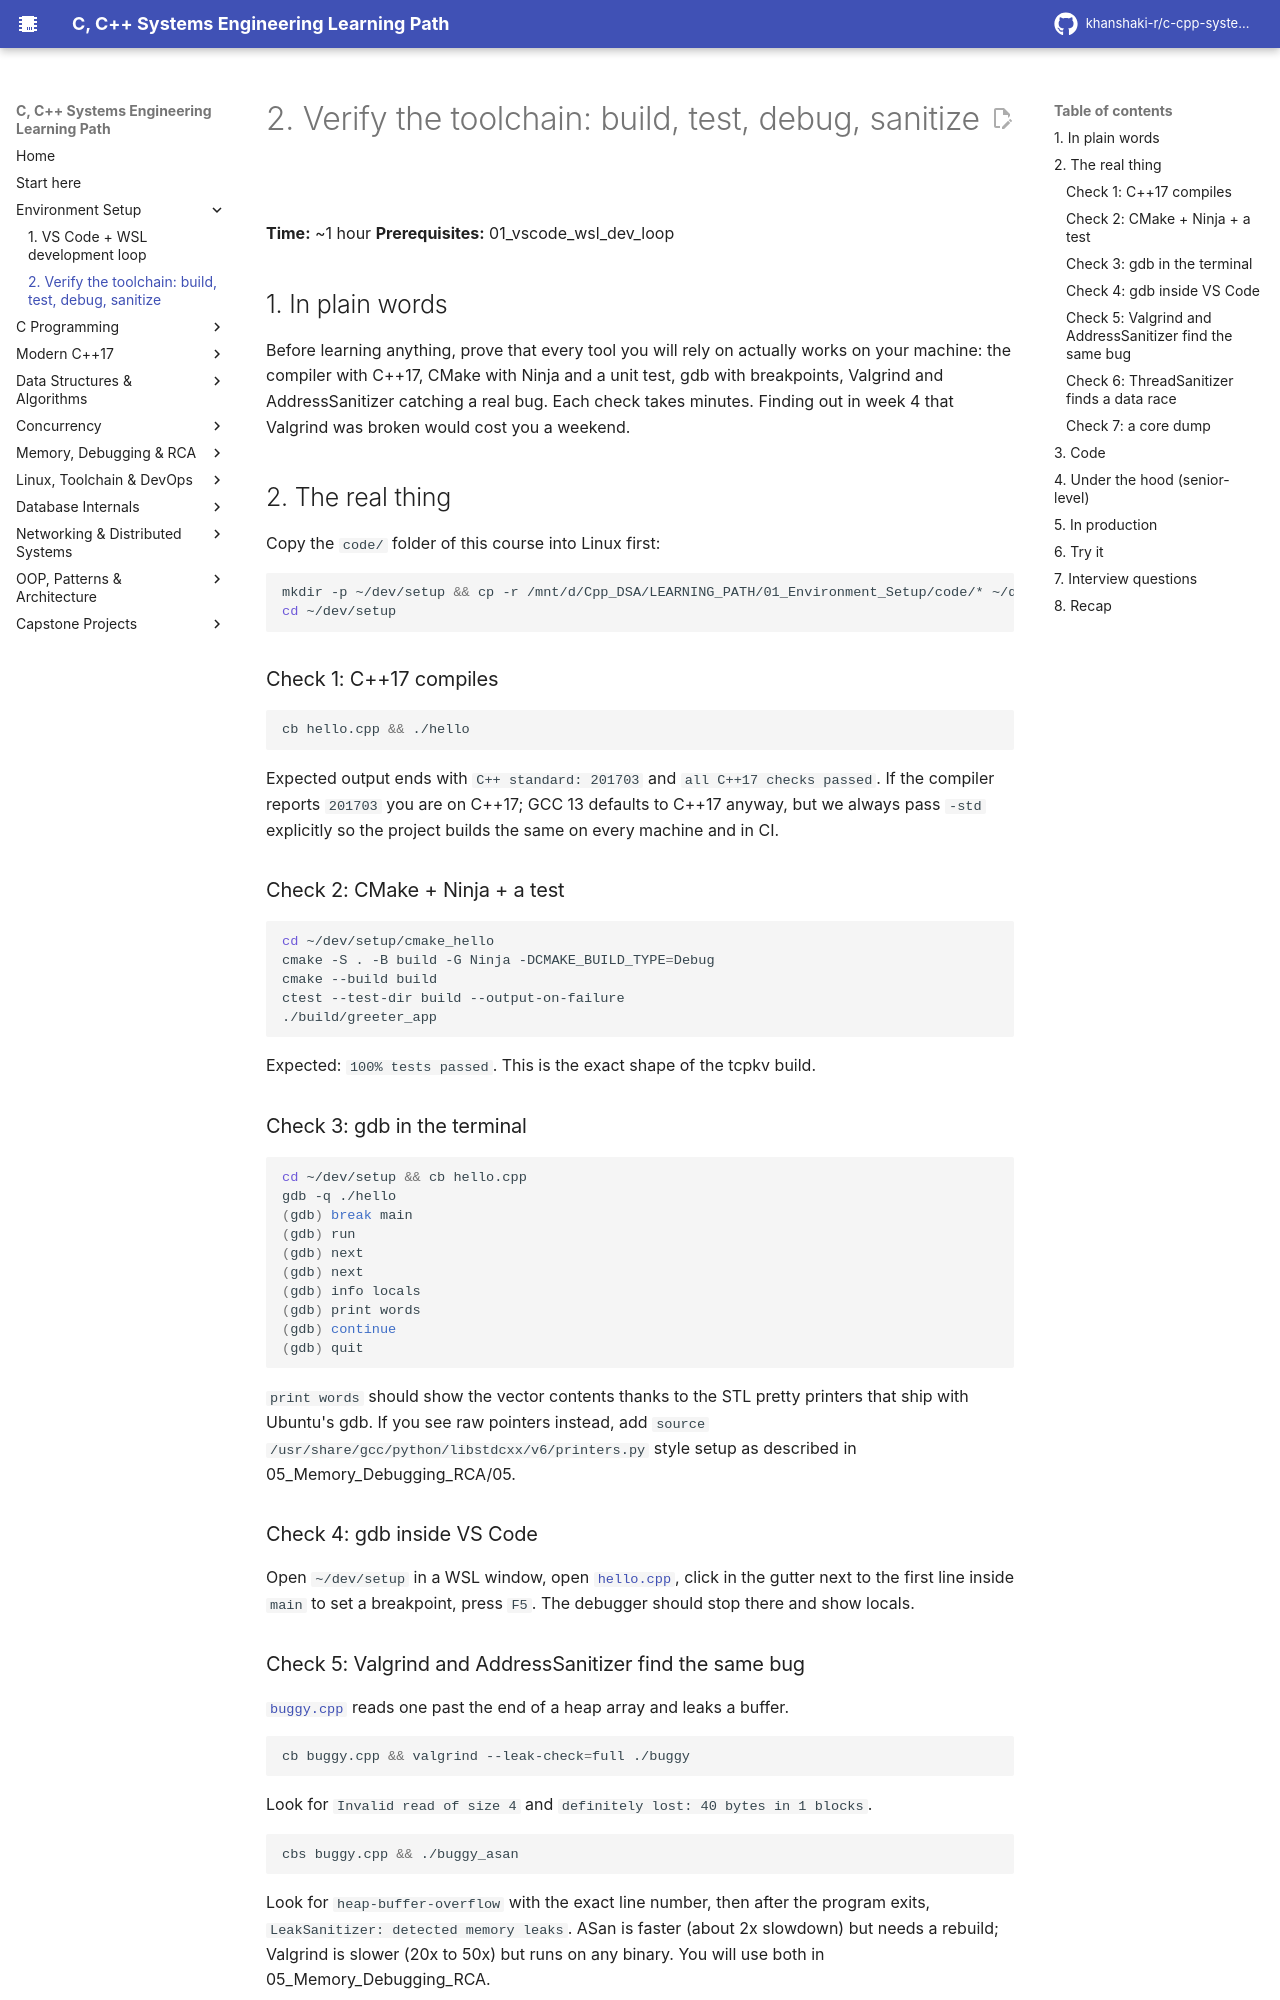

repository: khanshaki-r/c-cpp-systems-learning-path · page: 01_Environment_Setup/02_verify_toolchain/index.html · generator: mkdocs

# 2. Verify the toolchain: build, test, debug, sanitize

**Time:** ~1 hour   **Prerequisites:** 01_vscode_wsl_dev_loop

## 1. In plain words

Before learning anything, prove that every tool you will rely on actually works on your machine:
the compiler with C++17, CMake with Ninja and a unit test, gdb with breakpoints, Valgrind and
AddressSanitizer catching a real bug. Each check takes minutes. Finding out in week 4 that
Valgrind was broken would cost you a weekend.

## 2. The real thing

Copy the `code/` folder of this course into Linux first:

```bash
mkdir -p ~/dev/setup && cp -r /mnt/d/Cpp_DSA/LEARNING_PATH/01_Environment_Setup/code/* ~/dev/setup/
cd ~/dev/setup
```

### Check 1: C++17 compiles

```bash
cb hello.cpp && ./hello
```

Expected output ends with `C++ standard: 201703` and `all C++17 checks passed`. If the compiler
reports `201703` you are on C++17; GCC 13 defaults to C++17 anyway, but we always pass `-std`
explicitly so the project builds the same on every machine and in CI.

### Check 2: CMake + Ninja + a test

```bash
cd ~/dev/setup/cmake_hello
cmake -S . -B build -G Ninja -DCMAKE_BUILD_TYPE=Debug
cmake --build build
ctest --test-dir build --output-on-failure
./build/greeter_app
```

Expected: `100% tests passed`. This is the exact shape of the tcpkv build.

### Check 3: gdb in the terminal

```bash
cd ~/dev/setup && cb hello.cpp
gdb -q ./hello
(gdb) break main
(gdb) run
(gdb) next
(gdb) next
(gdb) info locals
(gdb) print words
(gdb) continue
(gdb) quit
```

`print words` should show the vector contents thanks to the STL pretty printers that ship with
Ubuntu's gdb. If you see raw pointers instead, add `source /usr/share/gcc/python/libstdcxx/v6/printers.py`
style setup as described in 05_Memory_Debugging_RCA/05.

### Check 4: gdb inside VS Code

Open `~/dev/setup` in a WSL window, open `hello.cpp`, click in the gutter next to the first line
inside `main` to set a breakpoint, press `F5`. The debugger should stop there and show locals.

### Check 5: Valgrind and AddressSanitizer find the same bug

`buggy.cpp` reads one past the end of a heap array and leaks a buffer.

```bash
cb buggy.cpp && valgrind --leak-check=full ./buggy
```

Look for `Invalid read of size 4` and `definitely lost: 40 bytes in 1 blocks`.

```bash
cbs buggy.cpp && ./buggy_asan
```

Look for `heap-buffer-overflow` with the exact line number, then after the program exits,
`LeakSanitizer: detected memory leaks`. ASan is faster (about 2x slowdown) but needs a rebuild;
Valgrind is slower (20x to 50x) but runs on any binary. You will use both in 05_Memory_Debugging_RCA.
